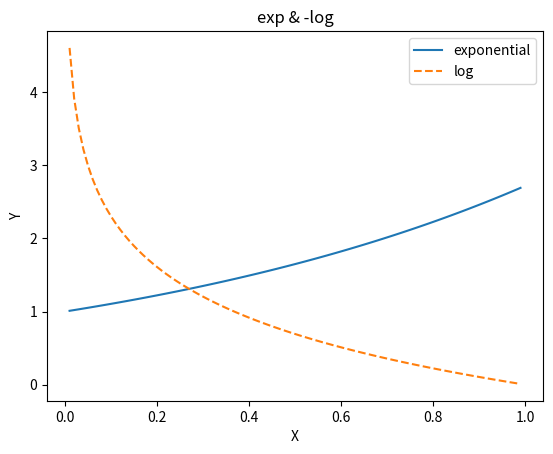

Here is the Python script that generated this plot:
import numpy as np
import matplotlib.pyplot as plt


# 1
X = np.arange(0.01, 1, 0.01)
y1 = np.exp(X)
y2 = -1*np.log(X)

plt.plot(X, y1, label="exponential")
plt.plot(X, y2, linestyle="--", label="log")
plt.xlabel('X')
plt.ylabel('Y')
plt.title("exp & -log")
plt.legend()
plt.show()

# 2
X = np.array([[0, 0],
             [0, 1],
             [1, 0],
             [1, 1]])
def AND(x):
    w = np.array([0.5, 0.5])
    b = -0.7
    return int((np.sum(w*x) + b) >= 0)

def OR(x):
    w = np.array([0.6, 0.6])
    b = -0.5
    return int((np.sum(w*x) + b) >= 0)

def NAND(x):
    w = np.array([-0.6, -0.6])
    b = 1.0
    return int((np.sum(w*x)+b) >= 0)

print("AND")
for i in range(len(X)):
    print(X[i][0], X[i][1], AND(X[i]))
print("OR")
for i in range(len(X)):
    print(X[i][0], X[i][1], OR(X[i]))
print("NAND")
for i in range(len(X)):
    print(X[i][0], X[i][1], NAND(X[i]))



